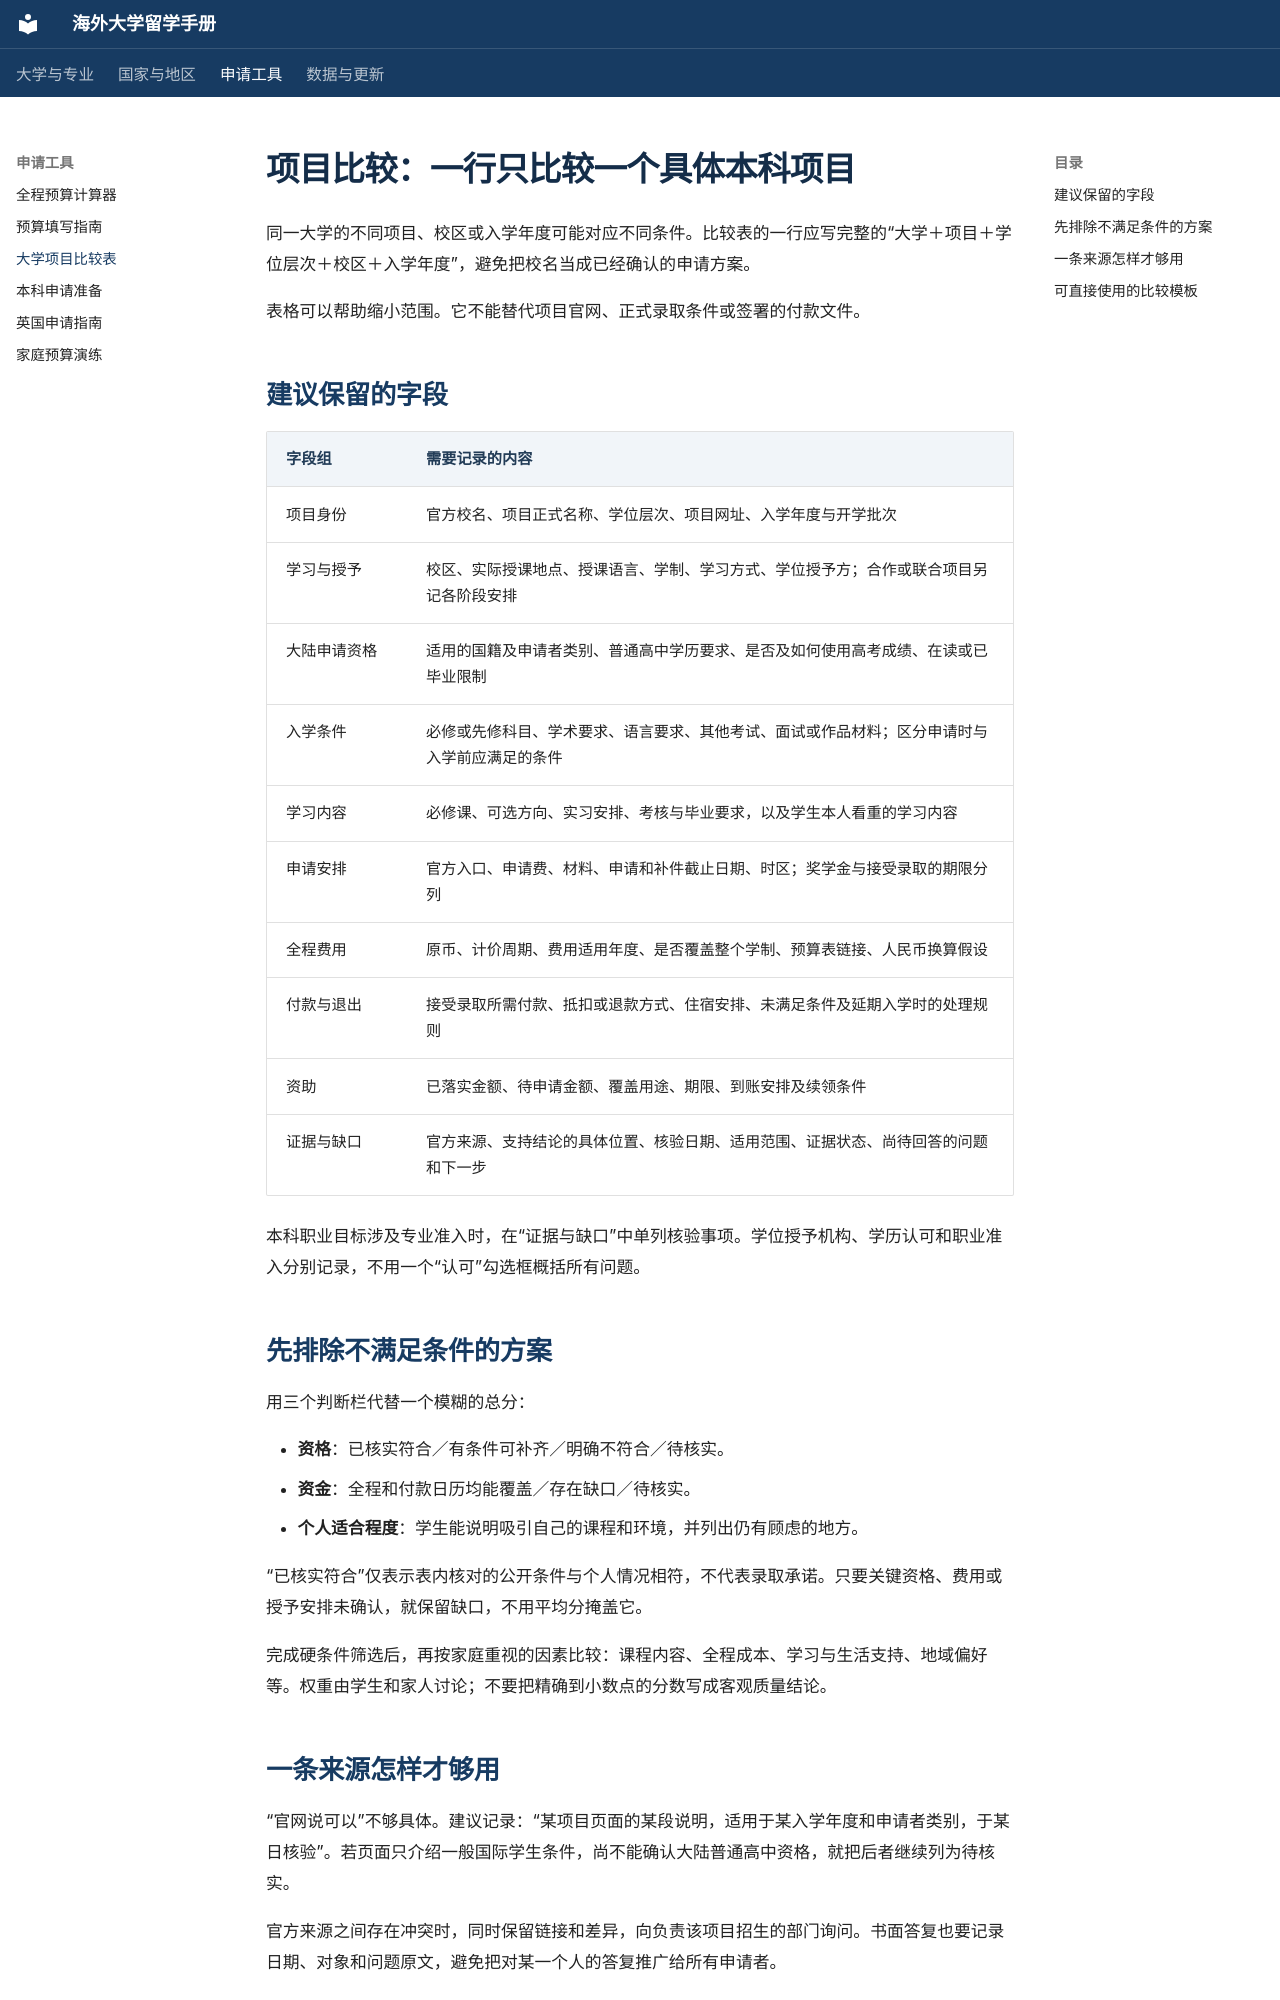

repository: Garylauchina/study-abroad-handbook · page: tools/compare/index.html · generator: mkdocs

# 项目比较：一行只比较一个具体本科项目

同一大学的不同项目、校区或入学年度可能对应不同条件。比较表的一行应写完整的“大学＋项目＋学位层次＋校区＋入学年度”，避免把校名当成已经确认的申请方案。

表格可以帮助缩小范围。它不能替代项目官网、正式录取条件或签署的付款文件。

## 建议保留的字段

| 字段组 | 需要记录的内容 |
| --- | --- |
| 项目身份 | 官方校名、项目正式名称、学位层次、项目网址、入学年度与开学批次 |
| 学习与授予 | 校区、实际授课地点、授课语言、学制、学习方式、学位授予方；合作或联合项目另记各阶段安排 |
| 大陆申请资格 | 适用的国籍及申请者类别、普通高中学历要求、是否及如何使用高考成绩、在读或已毕业限制 |
| 入学条件 | 必修或先修科目、学术要求、语言要求、其他考试、面试或作品材料；区分申请时与入学前应满足的条件 |
| 学习内容 | 必修课、可选方向、实习安排、考核与毕业要求，以及学生本人看重的学习内容 |
| 申请安排 | 官方入口、申请费、材料、申请和补件截止日期、时区；奖学金与接受录取的期限分列 |
| 全程费用 | 原币、计价周期、费用适用年度、是否覆盖整个学制、预算表链接、人民币换算假设 |
| 付款与退出 | 接受录取所需付款、抵扣或退款方式、住宿安排、未满足条件及延期入学时的处理规则 |
| 资助 | 已落实金额、待申请金额、覆盖用途、期限、到账安排及续领条件 |
| 证据与缺口 | 官方来源、支持结论的具体位置、核验日期、适用范围、证据状态、尚待回答的问题和下一步 |

本科职业目标涉及专业准入时，在“证据与缺口”中单列核验事项。学位授予机构、学历认可和职业准入分别记录，不用一个“认可”勾选框概括所有问题。

## 先排除不满足条件的方案

用三个判断栏代替一个模糊的总分：

- **资格**：已核实符合／有条件可补齐／明确不符合／待核实。
- **资金**：全程和付款日历均能覆盖／存在缺口／待核实。
- **个人适合程度**：学生能说明吸引自己的课程和环境，并列出仍有顾虑的地方。

“已核实符合”仅表示表内核对的公开条件与个人情况相符，不代表录取承诺。只要关键资格、费用或授予安排未确认，就保留缺口，不用平均分掩盖它。

完成硬条件筛选后，再按家庭重视的因素比较：课程内容、全程成本、学习与生活支持、地域偏好等。权重由学生和家人讨论；不要把精确到小数点的分数写成客观质量结论。
